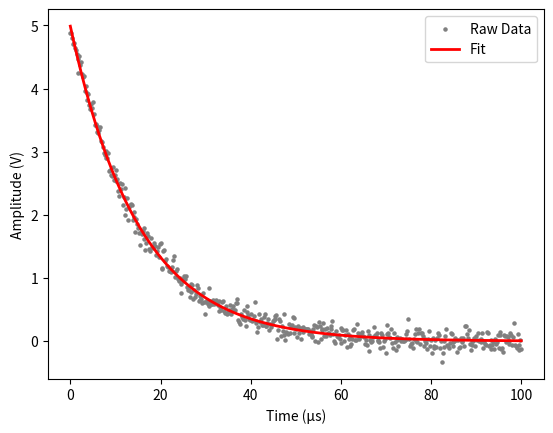

Reproduce this figure in Python.
import numpy as np
import scipy.optimize
import matplotlib.pyplot as plt

class PulseFitter:
    def expo(self, x, a, b):
        # x: time (microseconds)
        # a: Amplitude (Volts)
        # b: Decay constant (microseconds)
        return a * np.exp(-(x / b))

    def fit_expo(self, x, y, p0=None, y_errs=None, abs_errs=True):
        # 1. FIX: Ensure p0 matches the 2 parameters (a, b) of expo()
        if p0 is None:
            # Guess 'a': The max voltage in the array
            guess_a = np.max(y) 
            # Guess 'b': A rough estimate. 
            # If your pulses are usually 10-100us long, 20 is a safe start.
            guess_b = 20.0  
            p0 = (guess_a, guess_b)
        
        try:
            coeffs, covariances = scipy.optimize.curve_fit(
                self.expo, x, y, p0=p0, sigma=y_errs, absolute_sigma=abs_errs
            )
            # Returns [a, b] and their error margins
            return coeffs, np.sqrt(np.diag(covariances))
        except RuntimeError:
            print("Fit failed to converge.")
            return None, None

# --- Implementation ---

# 1. Create Dummy Data (Simulating a Pulse)
# Time in microseconds (0 to 100)
time_us = np.linspace(0, 100, 500) 
# True parameters: 5 Volts amplitude, 15us decay
true_a = 5.0
true_b = 15.0 
# Generate voltage with some noise
volts = true_a * np.exp(-(time_us / true_b)) + np.random.normal(0, 0.1, len(time_us))

# 2. Initialize your class
fitter = PulseFitter()

# 3. Perform the fit
# Note: If your pulse has a rising edge, SLICE the data to start at the peak!
# Example: peak_index = np.argmax(volts)
# fit_params, fit_errs = fitter.fit_expo(time_us[peak_index:], volts[peak_index:])

params, errors = fitter.fit_expo(time_us, volts)

# 4. Results
if params is not None:
    a_fit, b_fit = params
    print(f"Fitted Amplitude (a): {a_fit:.3f} V")
    print(f"Fitted Decay Constant (b): {b_fit:.3f} µs")

    # 5. Visualization
    fitted_curve = fitter.expo(time_us, *params)
    plt.scatter(time_us, volts, s=5, label='Raw Data', color='gray')
    plt.plot(time_us, fitted_curve, 'r-', linewidth=2, label='Fit')
    plt.xlabel('Time (µs)')
    plt.ylabel('Amplitude (V)')
    plt.legend()
    plt.show()